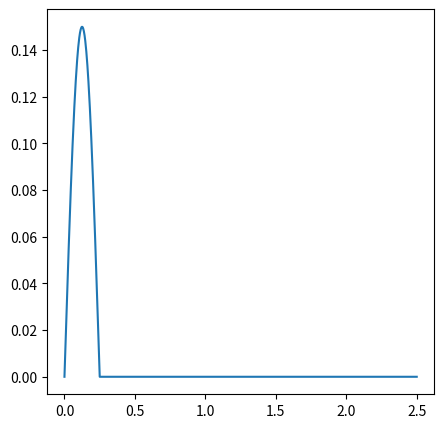

Write the Python code that produced this figure.
# -*- coding: utf-8 -*-
"""
Created on Fri Jun 13 18:56:53 2025

@author: ibouckaert
"""

import numpy as np
import matplotlib.pyplot as plt

plt.figure(None, (5, 5))

x = np.linspace(0, 2.5, 1000)
y = np.zeros(1000)

for i, t in enumerate(x):
    if t < .25:
        y[i] = 0.15 * np.sin(2 * np.pi * t / 0.5)

plt.plot(x, y)
plt.savefig('impulse.eps')
